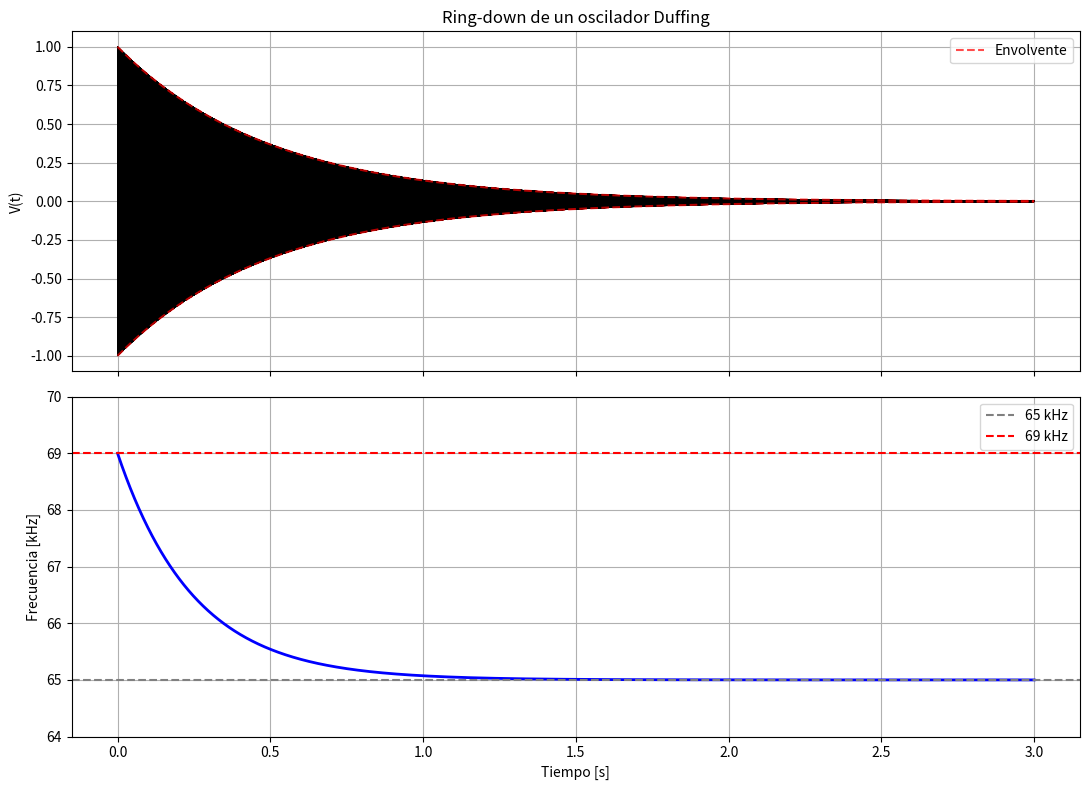

Write the Python code that produced this figure. (Note: this script raises an exception after producing the figure.)
import numpy as np
import matplotlib.pyplot as plt
from scipy.signal import stft

###################################################################
# Parámetros del ring-down


A0 = 1.0

gamma = 2.0       # tasa de decaimiento [1/s]

f0 = 65e3         # frecuencia lineal [Hz]
w0 = 2*np.pi*f0   # frecuencia angular [rad/s]

f_initial = 69e3  # frecuencia inicial sobre la curva no lineal [Hz]

phi0 = 0.0

###################################################################
# Elegimos beta para obtener 69 kHz al inicio
#
# f_inst(0) = f0 + 3*beta*A0^2/(16*pi*w0)
#
# Por lo tanto:
#
# beta = (f_initial-f0) * 16*pi*w0 / (3*A0^2)


beta = (
    (f_initial - f0)
    * 16*np.pi*w0
    / (3*A0**2)
)

print("beta =", beta)

###################################################################
# Tiempo


fs = 500e3       # frecuencia de muestreo, 500 [kHz]
T = 3.0          # duración del ring-down [s], N_puntos * (1/fs)  

t = np.arange(0, T, 1/fs)

###################################################################
# Amplitud (envolvente del RD)

A = A0 * np.exp(-gamma*t)       # decaimiento exponencial de la amplitud


###################################################################
# Fase no lineal
#
# phi(t) = phi0 +
#          3 beta A0^2/(16 gamma w0)
#          (1-exp(-2 gamma t))


phi = (
    phi0
    + 3*beta*A0**2/(16*gamma*w0)
    * (1 - np.exp(-2*gamma*t))
)


###################################################################
# Señal de ring-down


V = A * np.cos(w0*t + phi)


###################################################################
# Frecuencia instantánea


w_inst = (
    w0
    + 3*beta*A0**2/(8*w0)
    * np.exp(-2*gamma*t)
)

f_inst = w_inst/(2*np.pi)


###################################################################
# Gráficos
#

fig, ax = plt.subplots(
    2, 1,
    figsize=(11, 8),
    sharex=True
)



# Ring-down


ax[0].plot(
    t,
    V,
    color='black',
    lw=0.8
)

ax[0].plot(
    t,
    A,
    'r--',
    alpha=0.7,
    label='Envolvente'
)

ax[0].plot(
    t,
    -A,
    'r--',
    alpha=0.7
)

ax[0].set_ylabel('V(t)')
ax[0].set_title('Ring-down de un oscilador Duffing')
ax[0].grid(True)
ax[0].legend()


# Frecuencia instantánea


ax[1].plot(
    t,
    f_inst/1e3,
    color='blue',
    lw=2
)

ax[1].axhline(
    65,
    color='gray',
    linestyle='--',
    label='65 kHz'
)

ax[1].axhline(
    69,
    color='red',
    linestyle='--',
    label='69 kHz'
)

ax[1].set_xlabel('Tiempo [s]')
ax[1].set_ylabel('Frecuencia [kHz]')
ax[1].set_ylim(64, 70)
ax[1].grid(True)
ax[1].legend()

plt.tight_layout()
plt.savefig("RD.jpg", dpi=150) 
plt.show()



# STFT


f, tt, Zxx = stft(
    V,
    fs=fs,
    window='hann',   #ventana de Hann para analizar la señal en cada segmento temporal.
    nperseg=8192, #cuántas muestras tiene cada ventana.
    noverlap=7000,#cuántas muestras comparte una ventana con la siguiente.
    boundary=None
)

S = np.abs(Zxx)



# Espectrograma


plt.figure(figsize=(11, 7))

plt.pcolormesh(
    tt,
    f/1e3,
    S,
    shading='gouraud',
    cmap='viridis'
)

# Superponer frecuencia instantánea
plt.plot(
    t,
    f_inst/1e3,
    color='cyan',
    lw=2,
    label=r'$f_{\mathrm{inst}}(t)$'
)

plt.ylim(63, 71)

plt.xlabel('Tiempo [s]')
plt.ylabel('Frecuencia [kHz]')

plt.title('STFT del ring-down Duffing')

plt.colorbar(
    label='|STFT|'
)

plt.legend()

plt.tight_layout()

plt.savefig("STFT.jpg", dpi=150) 
plt.show()
